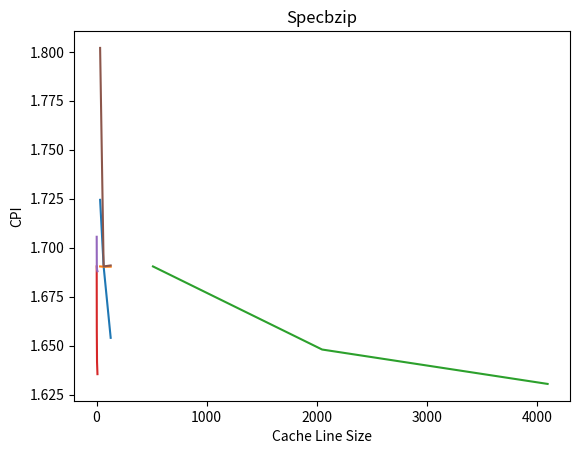

The script that saved this image:
import matplotlib.pyplot as plt
 
#benchmark specbzip
#L1 Dcache
l1d = [32, 64, 128]
cpi = [1.724417, 1.690421, 1.653960]
 
plt.plot(l1d, cpi)
plt.xlabel('L1 Dcache')
plt.ylabel('CPI')
plt.title('Specbzip')
plt.show()

#L1 Icache
l1i = [32, 64, 128]
cpi = [1.690421, 1.690265, 1.690291]
 
plt.plot(l1i, cpi)
plt.xlabel('L1 Icache')
plt.ylabel('CPI')
plt.title('Specbzip')
plt.show()

#L2 cache
l2 = [512, 2048, 4096]
cpi = [1.690421, 1.647989, 1.630425]
 
plt.plot(l2, cpi)
plt.xlabel('L2 cache')
plt.ylabel('CPI')
plt.title('Specbzip')
plt.show()

#L1 assoc
l1_assoc = [1, 2, 4, 8]
cpi = [1.690421, 1.657387, 1.641618, 1.635409]
 
plt.plot(l1_assoc, cpi)
plt.xlabel('L1 Associativity')
plt.ylabel('CPI')
plt.title('Specbzip')
plt.show()
#L2 assoc
l2_assoc = [1, 2, 4, 8]
cpi = [1.705559, 1.690421, 1.688809, 1.687959]
 
plt.plot(l2_assoc, cpi)
plt.xlabel('L2 Associativity')
plt.ylabel('CPI')
plt.title('Specbzip')
plt.show()
#Cache Line Size
cl = [32, 64, 128] 
cpi = [1.801988, 1.690421, 1.690916]
 
plt.plot(cl, cpi)
plt.xlabel('Cache Line Size')
plt.ylabel('CPI')
plt.title('Specbzip')
plt.show()